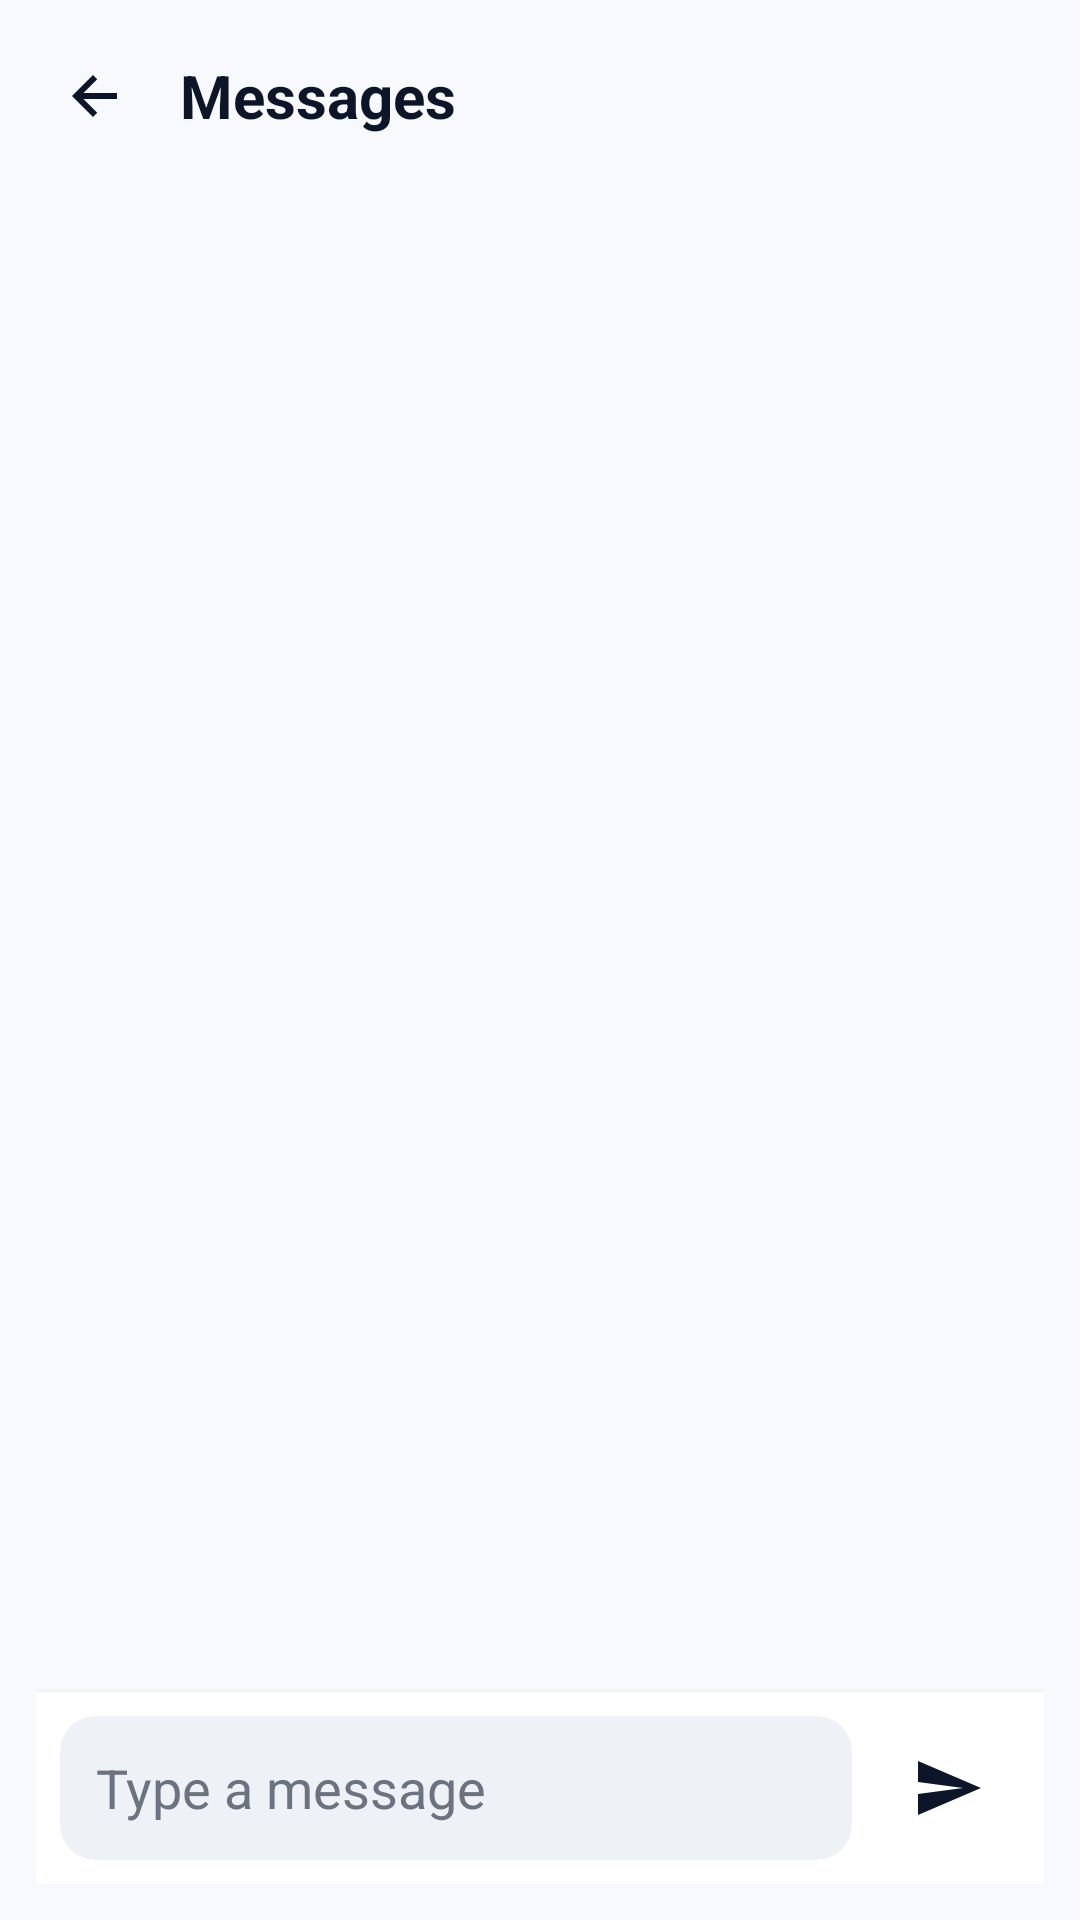

This screen was rendered from an Android layout file. Write that file and the resources it references.
<!-- AndroidManifest.xml: application theme Theme.Carforum -->
<!-- res/layout/activity_messages.xml -->
<?xml version="1.0" encoding="utf-8"?>
<androidx.constraintlayout.widget.ConstraintLayout xmlns:android="http://schemas.android.com/apk/res/android"
    xmlns:app="http://schemas.android.com/apk/res-auto"
    android:layout_width="match_parent"
    android:layout_height="match_parent"
    android:background="#f7f9fc"
    android:paddingHorizontal="12dp"
    android:paddingTop="12dp"
    android:paddingBottom="12dp">

    <LinearLayout
        android:id="@+id/messagesTopBar"
        android:layout_width="0dp"
        android:layout_height="wrap_content"
        android:orientation="horizontal"
        android:gravity="center_vertical"
        app:layout_constraintTop_toTopOf="parent"
        app:layout_constraintStart_toStartOf="parent"
        app:layout_constraintEnd_toEndOf="parent">

        <ImageButton
            android:id="@+id/backButton"
            android:layout_width="40dp"
            android:layout_height="40dp"
            android:background="@android:color/transparent"
            android:src="@drawable/ic_back"
            android:tint="#0d1628" />

        <TextView
            android:id="@+id/messagesTitle"
            android:layout_width="0dp"
            android:layout_height="wrap_content"
            android:layout_weight="1"
            android:text="Messages"
            android:textColor="#0d1628"
            android:textSize="20sp"
            android:textStyle="bold"
            android:paddingStart="8dp" />
    </LinearLayout>

    <androidx.recyclerview.widget.RecyclerView
        android:id="@+id/convoList"
        android:layout_width="0dp"
        android:layout_height="0dp"
        android:paddingVertical="8dp"
        app:layout_constraintTop_toBottomOf="@id/messagesTopBar"
        app:layout_constraintBottom_toTopOf="@id/messageComposer"
        app:layout_constraintStart_toStartOf="parent"
        app:layout_constraintEnd_toEndOf="parent" />

    <LinearLayout
        android:id="@+id/messageComposer"
        android:layout_width="0dp"
        android:layout_height="wrap_content"
        android:orientation="horizontal"
        android:gravity="center_vertical"
        android:padding="8dp"
        android:background="#ffffff"
        android:elevation="3dp"
        app:layout_constraintBottom_toBottomOf="parent"
        app:layout_constraintStart_toStartOf="parent"
        app:layout_constraintEnd_toEndOf="parent">

        <EditText
            android:id="@+id/messageInput"
            android:layout_width="0dp"
            android:layout_height="48dp"
            android:layout_weight="1"
            android:background="@drawable/rounded_input"
            android:hint="Type a message"
            android:paddingHorizontal="12dp"
            android:textColor="#0d1628"
            android:textColorHint="#6b7280" />

        <ImageButton
            android:id="@+id/sendButton"
            android:layout_width="48dp"
            android:layout_height="48dp"
            android:background="@android:color/transparent"
            android:src="@drawable/ic_send"
            android:tint="#0d1628"
            android:layout_marginStart="8dp" />
    </LinearLayout>

</androidx.constraintlayout.widget.ConstraintLayout>
<!-- resources referenced by this layout -->
<resources>
  <!-- drawable ic_back (drawable) -->
  <?xml version="1.0" encoding="utf-8"?>
  <vector xmlns:android="http://schemas.android.com/apk/res/android"
      android:width="24dp"
      android:height="24dp"
      android:viewportWidth="24"
      android:viewportHeight="24">
      <path
          android:fillColor="#0d1628"
          android:pathData="M19,11H7.83l4.58-4.59L11,5l-7,7 7,7 1.41-1.41L7.83,13H19v-2z" />
  </vector>
  <!-- drawable ic_send (drawable) -->
  <?xml version="1.0" encoding="utf-8"?>
  <vector xmlns:android="http://schemas.android.com/apk/res/android"
      android:width="24dp"
      android:height="24dp"
      android:viewportWidth="24"
      android:viewportHeight="24">
      <path
          android:fillColor="#0d1628"
          android:pathData="M2.01,21L23,12 2.01,3 2,10l15,2 -15,2z" />
  </vector>
  <!-- drawable rounded_input (drawable) -->
  <?xml version="1.0" encoding="utf-8"?>
  <shape xmlns:android="http://schemas.android.com/apk/res/android"
      android:shape="rectangle">
      <solid android:color="#eef1f6" />
      <corners android:radius="12dp" />
      <padding
          android:left="8dp"
          android:top="8dp"
          android:right="8dp"
          android:bottom="8dp" />
  </shape>
  <style name="Theme.Carforum" parent="Base.Theme.Carforum" />
  <style name="Base.Theme.Carforum" parent="Theme.Material3.DayNight.NoActionBar">
          
          
      </style>
</resources>
